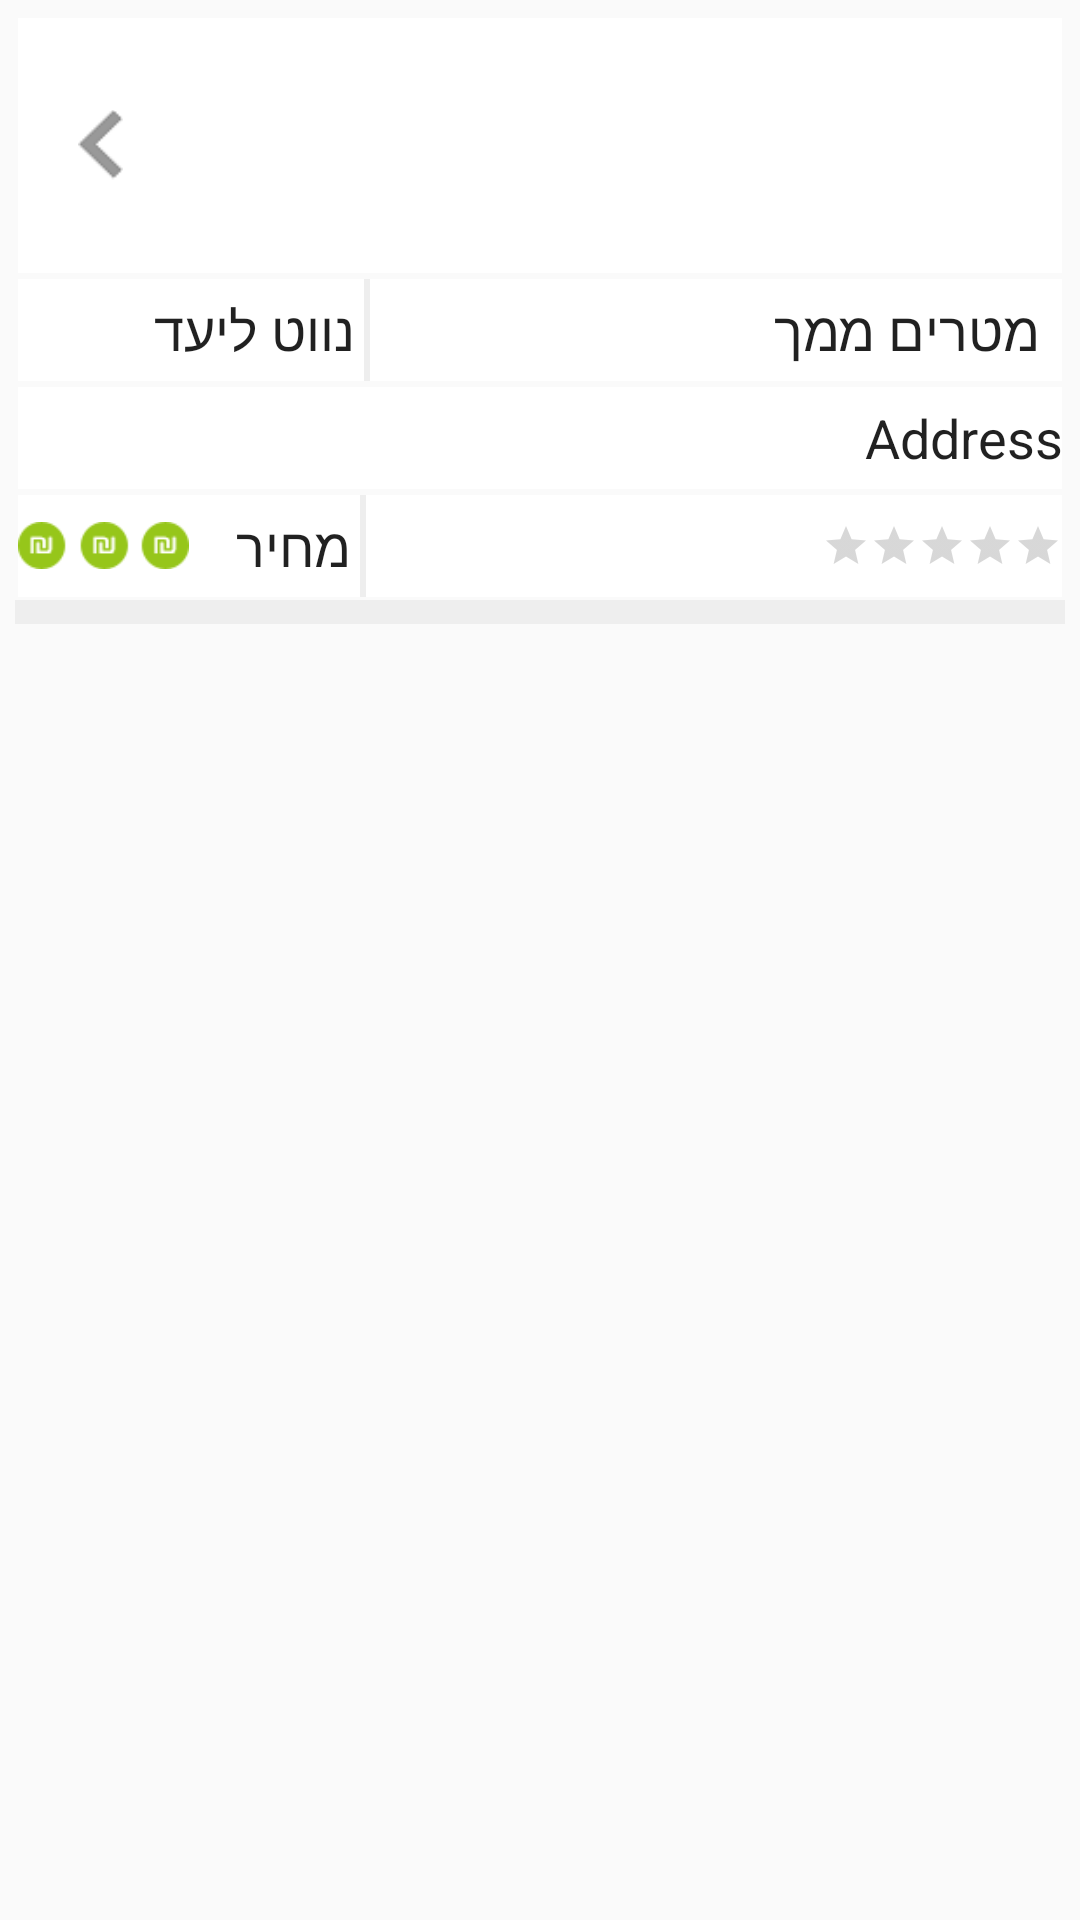

Reconstruct the res/layout file that produces this screen, plus the resources it refers to.
<!-- AndroidManifest.xml: application theme AppTheme -->
<!-- res/layout/open_details_list_item.xml -->
<?xml version="1.0" encoding="utf-8"?>
<LinearLayout xmlns:android="http://schemas.android.com/apk/res/android"
    android:layout_width="match_parent"
    android:layout_height="290dp"
    android:orientation="vertical"
    android:padding="5dp">


    <LinearLayout
        android:id="@+id/clickable_titles_layout"
        android:layout_width="match_parent"
        android:layout_height="85dp"
        android:layout_margin="1dp"
        android:background="@color/White"
        android:orientation="horizontal">

        <ImageView
            android:layout_width="15dp"
            android:layout_height="match_parent"
            android:layout_margin="20dp"
            android:src="@drawable/grey_left_arrow" />

        <LinearLayout
            android:layout_width="match_parent"
            android:layout_height="match_parent"
            android:orientation="vertical">

            <TextView
                android:id="@+id/open_details_item_title_A"
                style="@android:style/TextAppearance.Large"
                android:layout_width="match_parent"
                android:layout_height="0dp"
                android:layout_gravity="right|end"
                android:layout_weight="1"
                android:gravity="right|end"
                android:paddingRight="3dp"
                android:textSize="18dp"
                android:textStyle="bold" />

            <TextView
                android:id="@+id/open_details_item_title_B"
                style="@android:style/TextAppearance.Large"
                android:layout_width="match_parent"
                android:layout_height="0dp"
                android:layout_weight="1"
                android:paddingRight="3dp"
                android:textSize="18dp"
                android:textStyle="bold" />

            <TextView
                android:id="@+id/open_details_item_title_C"
                style="@android:style/TextAppearance.Large"
                android:layout_width="match_parent"
                android:layout_height="0dp"
                android:layout_weight="1"
                android:paddingRight="3dp"
                android:textSize="18dp" />

        </LinearLayout>

    </LinearLayout>

    <LinearLayout
        android:layout_width="match_parent"
        android:layout_height="34dp"
        android:layout_margin="1dp"
        android:background="@color/White"
        android:orientation="horizontal">


        <LinearLayout
            android:id="@+id/waze_layout"
            android:layout_width="0dp"
            android:layout_height="match_parent"
            android:layout_weight="3"
            android:orientation="horizontal">


            <ImageView
                android:layout_width="0dp"
                android:layout_height="match_parent"
                android:layout_weight="1"
                android:padding="3dp"
                android:src="@drawable/waze_icon" />

            <TextView
                style="@android:style/TextAppearance.Large"
                android:layout_width="0dp"
                android:layout_height="wrap_content"
                android:layout_gravity="center_vertical"
                android:layout_weight="2"
                android:paddingRight="3dp"
                android:text="נווט ליעד"
                android:textSize="18dp" />

        </LinearLayout>


        <View
            android:layout_width="2dp"
            android:layout_height="match_parent"
            android:background="@color/Achbar_gray_default_background" />


        <TextView
            android:id="@+id/open_details_item_Distance"
            style="@android:style/TextAppearance.Large"
            android:layout_width="0dp"
            android:layout_height="wrap_content"
            android:layout_gravity="center_vertical"
            android:layout_weight="6"
            android:paddingRight="3dp"
            android:text=" מטרים ממך"
            android:textSize="18dp" />


    </LinearLayout>

    <LinearLayout
        android:layout_width="match_parent"
        android:layout_height="34dp"
        android:layout_margin="1dp"
        android:background="@color/White"
        android:orientation="horizontal">


        <TextView
            android:id="@+id/open_details_item_address"
            style="@android:style/TextAppearance.Large"
            android:layout_width="0dp"
            android:layout_height="wrap_content"
            android:layout_gravity="center_vertical"
            android:layout_weight="6"
            android:gravity="right"
            android:text="Address"
            android:textSize="18dp"
            android:ellipsize="end"
            android:singleLine="true"
            />

    </LinearLayout>

    <LinearLayout
        android:layout_width="match_parent"
        android:layout_height="34dp"
        android:layout_margin="1dp"
        android:background="@color/White"
        android:orientation="horizontal">


        <ImageView
            android:id="@+id/open_details_item_price_image"
            android:layout_width="0dp"
            android:layout_height="17dp"
            android:layout_gravity="center_vertical"
            android:layout_weight="1.5"
            android:src="@drawable/coin_3" />

        <TextView
            android:id="@+id/open_details_item_price_text"
            style="@android:style/TextAppearance.Large"
            android:layout_width="0dp"
            android:layout_height="wrap_content"
            android:layout_gravity="center_vertical"
            android:layout_weight="1.5"
            android:paddingRight="3dp"
            android:text="מחיר"
            android:textSize="18dp" />


        <View
            android:layout_width="2dp"
            android:layout_height="match_parent"
            android:background="@color/Achbar_gray_default_background" />


        <LinearLayout
            android:layout_width="0dp"
            android:layout_height="wrap_content"
            android:layout_weight="4"></LinearLayout>

        <RatingBar
            android:id="@+id/open_details_item_ratingBar"
            style="?android:attr/ratingBarStyleSmall"

            android:layout_width="wrap_content"
            android:layout_height="wrap_content"
            android:layout_gravity="center"
            android:isIndicator="true"
            android:numStars="5" />


    </LinearLayout>


    <View
        android:layout_width="match_parent"
        android:layout_height="8dp"
        android:background="@color/Achbar_gray_default_background" />


</LinearLayout>
<!-- resources referenced by this layout -->
<resources>
  <color name="Achbar_gray_default_background">#eeeeee</color>
  <color name="White">#FFFFFF</color>
  <!-- drawable coin_3: png bitmap (drawable, 1647 bytes) -->
  <!-- drawable grey_left_arrow: png bitmap (drawable, 780 bytes) -->
  <style name="AppTheme" parent="Theme.AppCompat.Light.NoActionBar">
          
      </style>
</resources>
